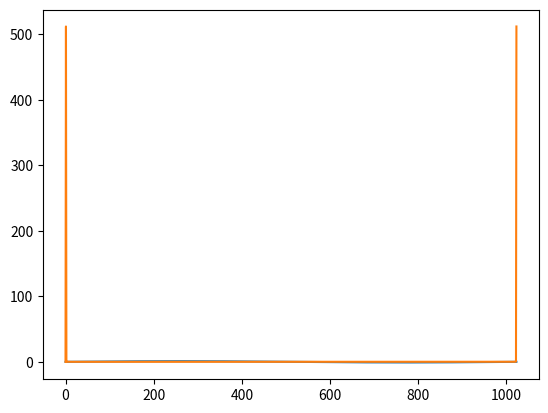

Write Python code to recreate this figure.
import numpy as np
from numpy.fft import *
import matplotlib.pyplot as plt

N = 1024
x = np.linspace(0, 1, N)
y = np.sin(6.28*x)

plt.plot(y)
plt.show()

spectrum = fft(y)
plt.plot(abs(spectrum))
plt.show()